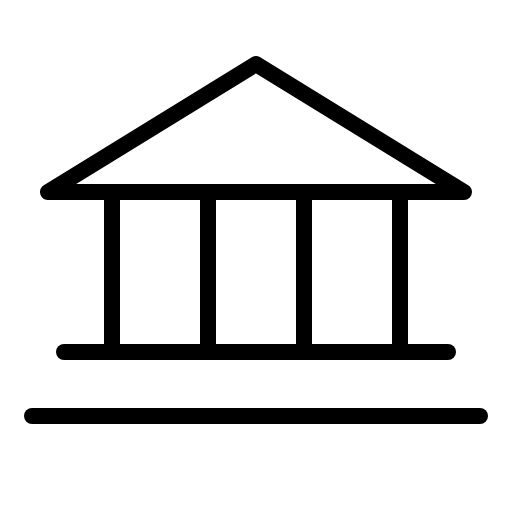
t = 0.00 s
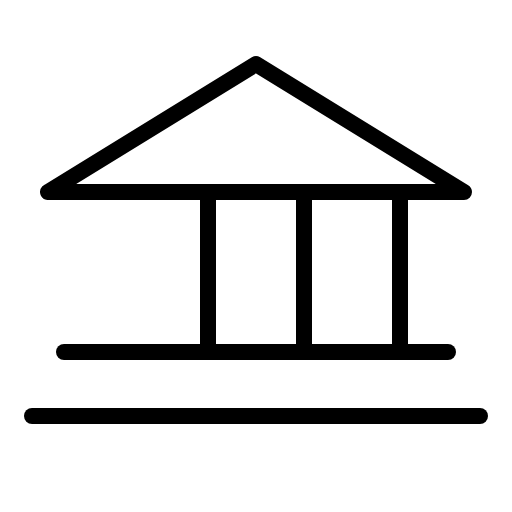
t = 1.80 s
t = 2.18 s: frame unchanged from t = 0.00 s, image omitted
t = 2.55 s: frame unchanged from t = 0.00 s, image omitted
t = 2.93 s: frame unchanged from t = 0.00 s, image omitted

The animated SVG that drew these frames (rendered in a browser with its animation timeline set to each time). Animation: 1 CSS @keyframes rule; one cycle of 3.30 s, repeats indefinitely.

<svg xmlns="http://www.w3.org/2000/svg" viewBox="0 0 256 256">
  <style>
    .draw-line {
      stroke-dasharray: 2000;
      stroke-dashoffset: 0;
    }
    svg:hover .draw-line {
      animation: phosphor-draw-in 1.5s ease-in-out infinite alternate;
    }
    @keyframes phosphor-draw-in {
      0%   { stroke-dashoffset: 0; }
      100% { stroke-dashoffset: 2000; }
    }
  </style><rect width="256" height="256" fill="none"/><polygon points="24 96 232 96 128 32 24 96" fill="none" stroke="currentColor" stroke-linecap="round" stroke-linejoin="round" stroke-width="8" class="draw-line" pathLength="1" style="animation-delay: 0s"/><line x1="56" y1="96" x2="56" y2="176" fill="none" stroke="currentColor" stroke-linecap="round" stroke-linejoin="round" stroke-width="8" class="draw-line" pathLength="1" style="animation-delay: 0.3s"/><line x1="104" y1="96" x2="104" y2="176" fill="none" stroke="currentColor" stroke-linecap="round" stroke-linejoin="round" stroke-width="8" class="draw-line" pathLength="1" style="animation-delay: 0.6s"/><line x1="152" y1="96" x2="152" y2="176" fill="none" stroke="currentColor" stroke-linecap="round" stroke-linejoin="round" stroke-width="8" class="draw-line" pathLength="1" style="animation-delay: 0.9s"/><line x1="200" y1="96" x2="200" y2="176" fill="none" stroke="currentColor" stroke-linecap="round" stroke-linejoin="round" stroke-width="8" class="draw-line" pathLength="1" style="animation-delay: 1.2s"/><line x1="32" y1="176" x2="224" y2="176" fill="none" stroke="currentColor" stroke-linecap="round" stroke-linejoin="round" stroke-width="8" class="draw-line" pathLength="1" style="animation-delay: 1.5s"/><line x1="16" y1="208" x2="240" y2="208" fill="none" stroke="currentColor" stroke-linecap="round" stroke-linejoin="round" stroke-width="8" class="draw-line" pathLength="1" style="animation-delay: 1.8s"/></svg>
